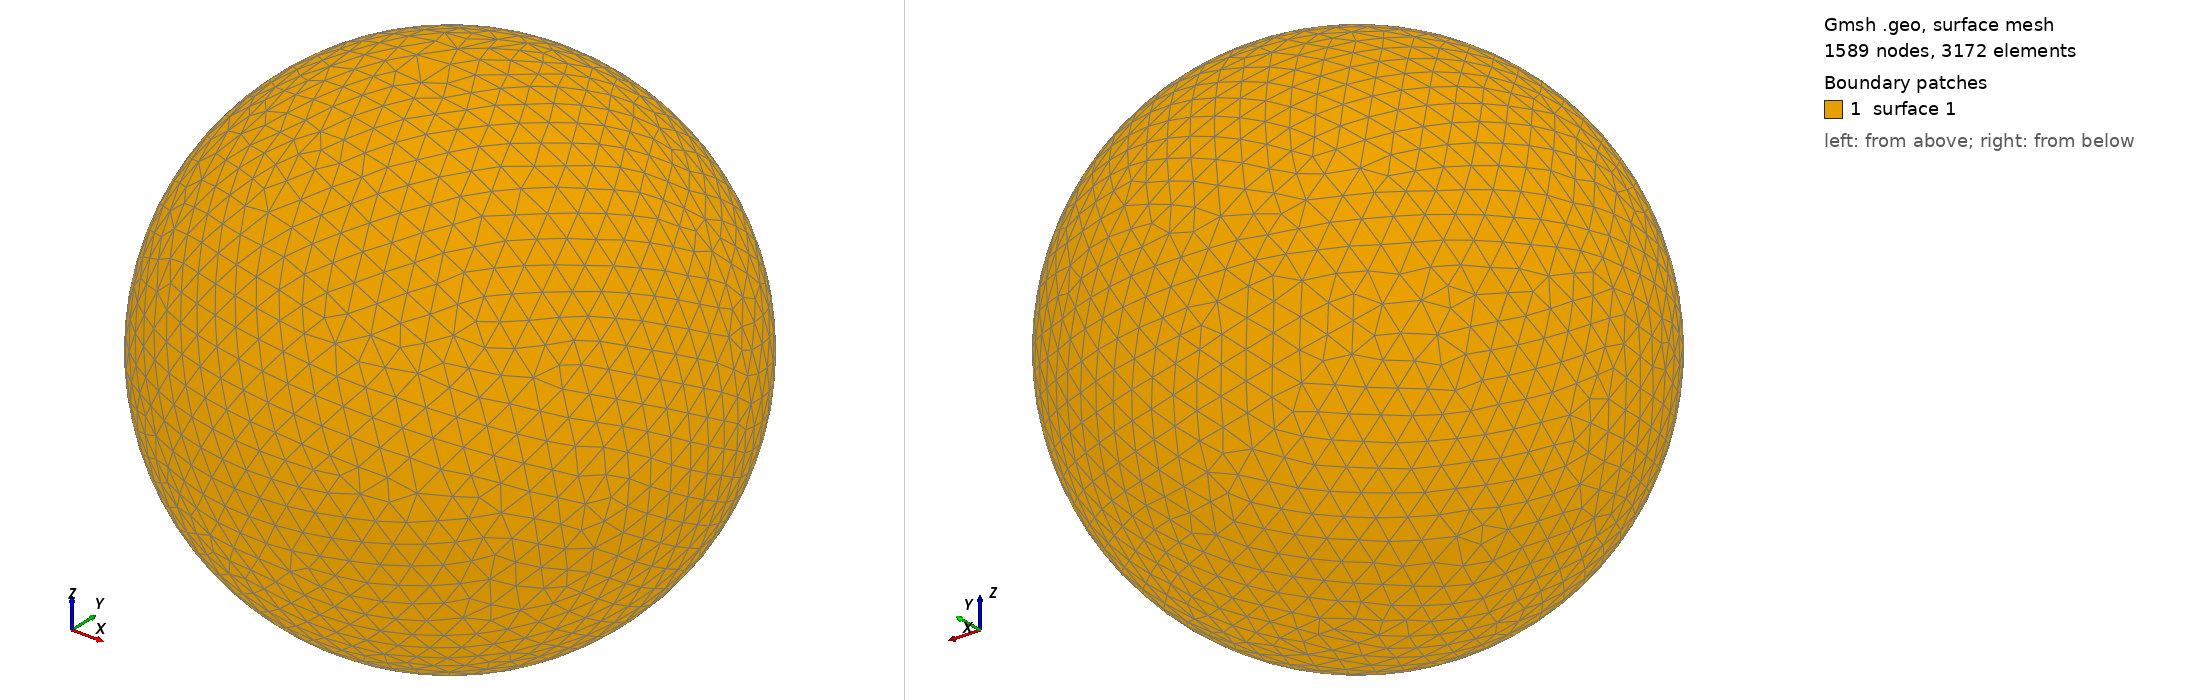

Gmsh geometry script, surface-meshed: 1589 nodes, 3172 surface elements. Boundary patches (legend numbers): 1 surface 1. Left view from above one corner, right view from below the opposite corner. The script declares no physical surfaces, so the legend lists its geometric surfaces. The drawing asked Gmsh for element sizes between 1% and 20% of the model's largest extent; the script's own settings can give other sizes.

=== shot1058.geo (drawn) ===
SetFactory("OpenCASCADE");
Point(1) = {0,0,0,0};
Sphere(1) = {0,0,0,0.01513000};
MeshSize{ PointsOf{ Surface{:}; } } = 0.001513000;
Mesh.ElementOrder=1;
Mesh.Format=39;
